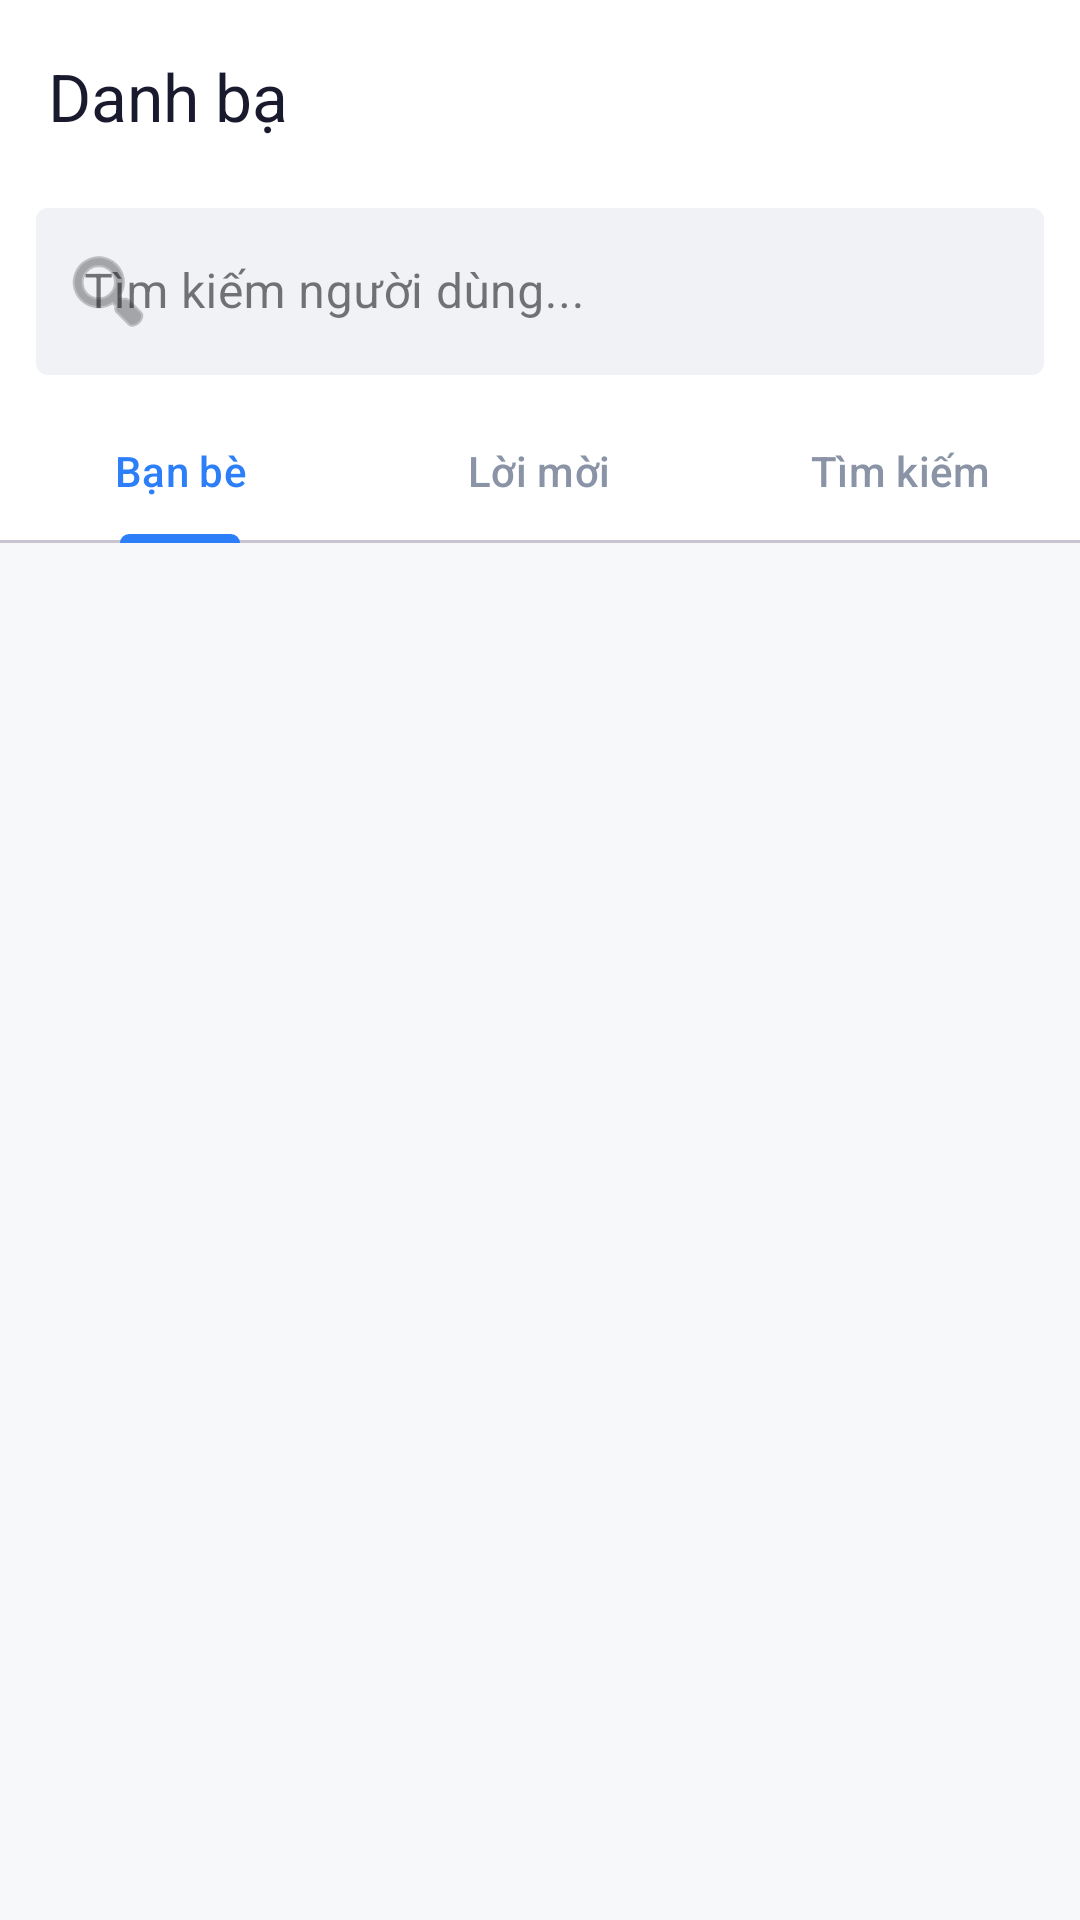

This screen was rendered from an Android layout file. Write that file and the resources it references.
<!-- AndroidManifest.xml: application theme Theme.Kiromobile -->
<!-- res/layout/fragment_contacts.xml -->
<?xml version="1.0" encoding="utf-8"?>
<androidx.coordinatorlayout.widget.CoordinatorLayout
    xmlns:android="http://schemas.android.com/apk/res/android"
    xmlns:app="http://schemas.android.com/apk/res-auto"
    android:layout_width="match_parent"
    android:layout_height="match_parent"
    android:background="@color/screen_background">

    <com.google.android.material.appbar.AppBarLayout
        android:layout_width="match_parent"
        android:layout_height="wrap_content"
        android:background="@color/surface_card"
        android:elevation="2dp">

        <com.google.android.material.appbar.MaterialToolbar
            android:id="@+id/toolbar"
            android:layout_width="match_parent"
            android:layout_height="?attr/actionBarSize"
            app:title="Danh bạ"
            app:titleTextColor="@color/text_primary"
            app:backgroundTint="@color/surface_card"/>

        
        <com.google.android.material.textfield.TextInputLayout
            android:id="@+id/til_search"
            style="@style/Widget.MaterialComponents.TextInputLayout.OutlinedBox"
            android:layout_width="match_parent"
            android:layout_height="wrap_content"
            android:hint="Tìm kiếm người dùng..."
            android:layout_marginHorizontal="12dp"
            android:layout_marginBottom="8dp"
            app:boxBackgroundColor="@color/input_background"
            app:boxStrokeWidth="0dp"
            app:boxStrokeWidthFocused="0dp"
            app:hintTextColor="@color/text_hint"
            app:startIconDrawable="@android:drawable/ic_menu_search">

            <com.google.android.material.textfield.TextInputEditText
                android:id="@+id/et_search"
                android:layout_width="match_parent"
                android:layout_height="wrap_content"
                android:inputType="text"
                android:imeOptions="actionSearch"
                android:maxLines="1"/>
        </com.google.android.material.textfield.TextInputLayout>

        
        <com.google.android.material.tabs.TabLayout
            android:id="@+id/tab_layout"
            android:layout_width="match_parent"
            android:layout_height="wrap_content"
            app:tabMode="fixed"
            app:tabIndicatorColor="@color/brand_primary"
            app:tabSelectedTextColor="@color/brand_primary"
            app:tabTextColor="@color/text_secondary">
            <com.google.android.material.tabs.TabItem
                android:layout_width="wrap_content"
                android:layout_height="wrap_content"
                android:text="Bạn bè"/>
            <com.google.android.material.tabs.TabItem
                android:layout_width="wrap_content"
                android:layout_height="wrap_content"
                android:text="Lời mời"/>
            <com.google.android.material.tabs.TabItem
                android:layout_width="wrap_content"
                android:layout_height="wrap_content"
                android:text="Tìm kiếm"/>
        </com.google.android.material.tabs.TabLayout>

    </com.google.android.material.appbar.AppBarLayout>

    <FrameLayout
        android:layout_width="match_parent"
        android:layout_height="match_parent"
        app:layout_behavior="@string/appbar_scrolling_view_behavior">

        <androidx.recyclerview.widget.RecyclerView
            android:id="@+id/recycler_view"
            android:layout_width="match_parent"
            android:layout_height="match_parent"
            android:clipToPadding="false"
            android:paddingTop="8dp"
            android:paddingBottom="88dp"/>

        <ProgressBar
            android:id="@+id/progress"
            android:layout_width="wrap_content"
            android:layout_height="wrap_content"
            android:layout_gravity="center"
            android:visibility="gone"/>

        <LinearLayout
            android:id="@+id/layout_empty"
            android:layout_width="wrap_content"
            android:layout_height="wrap_content"
            android:layout_gravity="center"
            android:orientation="vertical"
            android:gravity="center"
            android:visibility="gone">

            <TextView
                android:layout_width="wrap_content"
                android:layout_height="wrap_content"
                android:text="👥"
                android:textSize="48sp"/>

            <TextView
                android:id="@+id/tv_empty_msg"
                android:layout_width="wrap_content"
                android:layout_height="wrap_content"
                android:text="Không tìm thấy kết quả"
                android:textSize="16sp"
                android:textColor="@color/text_secondary"
                android:layout_marginTop="8dp"/>
        </LinearLayout>

        <LinearLayout
            android:id="@+id/layout_error"
            android:layout_width="wrap_content"
            android:layout_height="wrap_content"
            android:layout_gravity="center"
            android:orientation="vertical"
            android:gravity="center"
            android:padding="24dp"
            android:visibility="gone">

            <TextView
                android:id="@+id/tv_error"
                android:layout_width="wrap_content"
                android:layout_height="wrap_content"
                android:textColor="@color/delete_red"
                android:gravity="center"/>

            <com.google.android.material.button.MaterialButton
                android:id="@+id/btn_retry"
                style="@style/Widget.MaterialComponents.Button.TextButton"
                android:layout_width="wrap_content"
                android:layout_height="wrap_content"
                android:text="Thử lại"
                android:layout_marginTop="8dp"/>
        </LinearLayout>

    </FrameLayout>

</androidx.coordinatorlayout.widget.CoordinatorLayout>
<!-- resources referenced by this layout -->
<resources>
  <color name="brand_primary">#2D7FF9</color>
  <color name="delete_red">#FF4444</color>
  <color name="input_background">#F0F2F5</color>
  <color name="screen_background">#F7F8FA</color>
  <color name="surface_card">#FFFFFF</color>
  <color name="text_hint">#B0B8C4</color>
  <color name="text_primary">#1A1A2E</color>
  <color name="text_secondary">#8A94A6</color>
  <style name="Theme.Kiromobile" parent="Base.Theme.Kiromobile" />
  <style name="Base.Theme.Kiromobile" parent="Theme.Material3.DayNight.NoActionBar">
          <item name="colorPrimary">@color/brand_primary</item>
          <item name="colorOnPrimary">@color/white</item>
          <item name="colorPrimaryContainer">@color/brand_primary_light</item>
          <item name="colorOnPrimaryContainer">@color/brand_primary_dark</item>
          <item name="colorSecondary">@color/brand_accent</item>
          <item name="colorSurface">@color/surface_card</item>
          <item name="android:colorBackground">@color/screen_background</item>
          <item name="android:statusBarColor">@color/white</item>
          <item name="android:windowLightStatusBar">true</item>
          <item name="android:navigationBarColor">@color/nav_background</item>
          <item name="android:fontFamily">sans-serif</item>
      </style>
  <color name="white">#FFFFFFFF</color>
  <color name="brand_primary_light">#EBF2FF</color>
  <color name="brand_primary_dark">#1A6AE8</color>
  <color name="brand_accent">#4CD97B</color>
  <color name="nav_background">#FFFFFF</color>
</resources>
